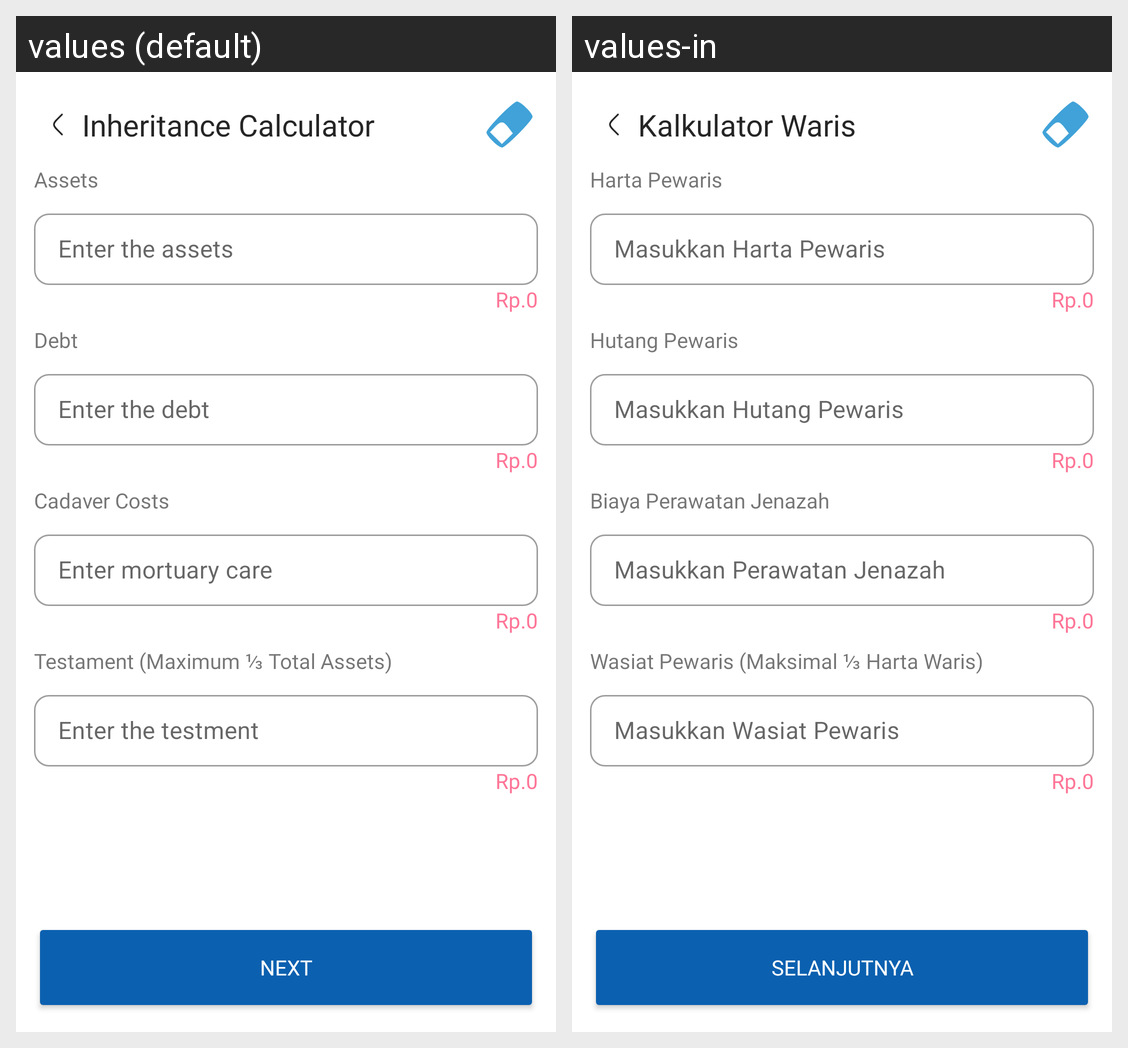

Here is an Android app screen in its default locale and in the app's own translations. Write out the translated-string differences for the strings that appear on this screen.
Android screen res/layout/activity_harta.xml rendered under 2 locales, left to right: values (default), values-in. Device: Nexus 5 (rendered at 1080×1920; each locale shown at half size, 540×960, under a caption strip naming it); theme Theme.AlMirats.
Strings drawn on this screen, with the default value and each locale's value (text and hints the layout hard-codes, and strings that could not be matched under every locale, appear in the picture but are not listed):

txt_kalkulator
  values: Inheritance Calculator
  values-in: Kalkulator Waris

txt_harta
  values: Assets
  values-in: Harta Pewaris

txt_hint_harta
  values: Enter the assets
  values-in: Masukkan Harta Pewaris

txt_hutang
  values: Debt
  values-in: Hutang Pewaris

txt_hint_hutang
  values: Enter the debt
  values-in: Masukkan Hutang Pewaris

txt_jenazah
  values: Cadaver Costs
  values-in: Biaya Perawatan Jenazah

txt_hint_jenazah
  values: Enter mortuary care
  values-in: Masukkan Perawatan Jenazah

txt_wasiat
  values: Testament (Maximum ⅓ Total Assets)
  values-in: Wasiat Pewaris (Maksimal ⅓ Harta Waris)

txt_hint_wasiat
  values: Enter the testment
  values-in: Masukkan Wasiat Pewaris

txt_selanjutnya
  values: Next
  values-in: Selanjutnya
